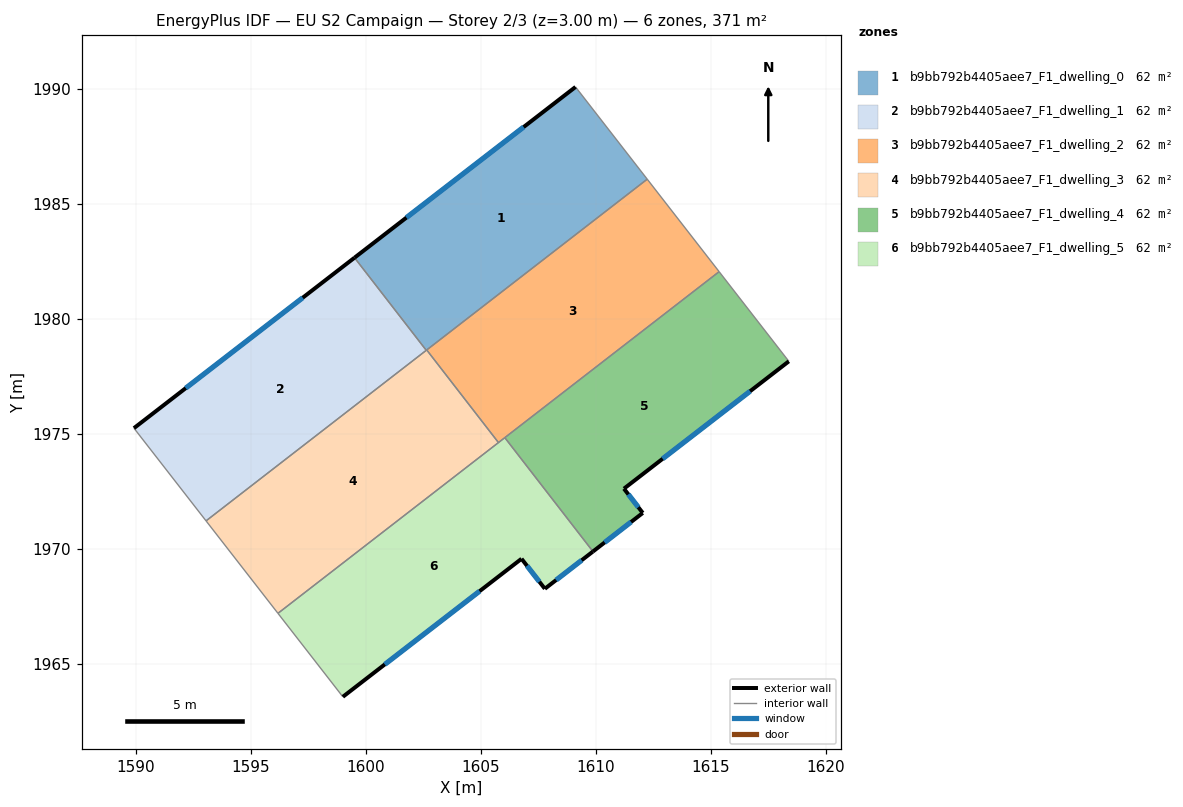
=== STOREY PLAN SPEC (per zone: floor XY polygon, exterior-wall plan segments, windows/doors) ===
zone 1: b9bb792b4405aee7_F1_dwelling_0  (61.8 m²)
  floor: (1609.12, 1990.07) (1612.23, 1986.06) (1602.63, 1978.62) (1599.51, 1982.65)
  exterior wall: (1609.12, 1990.07) – (1599.51, 1982.65)  [12.1 m]
    window: (1606.86, 1988.33) – (1601.76, 1984.39)  [10.2 m²]
  interior walls: 4
zone 2: b9bb792b4405aee7_F1_dwelling_1  (61.8 m²)
  floor: (1599.51, 1982.65) (1602.63, 1978.62) (1593.05, 1971.21) (1589.92, 1975.24)
  exterior wall: (1599.51, 1982.65) – (1589.92, 1975.24)  [12.1 m]
    window: (1597.26, 1980.91) – (1592.17, 1976.98)  [10.2 m²]
  interior walls: 3
zone 3: b9bb792b4405aee7_F1_dwelling_2  (61.8 m²)
  floor: (1612.23, 1986.06) (1615.36, 1982.04) (1605.77, 1974.61) (1602.65, 1978.64)
  interior walls: 5
zone 4: b9bb792b4405aee7_F1_dwelling_3  (61.8 m²)
  floor: (1602.65, 1978.64) (1605.77, 1974.61) (1596.18, 1967.19) (1593.05, 1971.21)
  interior walls: 5
zone 5: b9bb792b4405aee7_F1_dwelling_4  (61.8 m²)
  floor: (1615.36, 1982.04) (1618.39, 1978.14) (1611.22, 1972.61) (1612.04, 1971.55) (1609.87, 1969.88) (1606.04, 1974.83)
  exterior wall: (1611.22, 1972.61) – (1618.39, 1978.14)  [9.1 m]
    window: (1612.90, 1973.91) – (1616.71, 1976.84)  [7.6 m²]
  exterior wall: (1612.04, 1971.55) – (1611.22, 1972.61)  [1.3 m]
    window: (1611.85, 1971.80) – (1611.41, 1972.36)  [1.1 m²]
  exterior wall: (1609.87, 1969.88) – (1612.04, 1971.55)  [2.7 m]
    window: (1610.38, 1970.27) – (1611.53, 1971.16)  [2.3 m²]
  interior walls: 3
zone 6: b9bb792b4405aee7_F1_dwelling_5  (61.8 m²)
  floor: (1606.04, 1974.83) (1609.87, 1969.88) (1607.78, 1968.25) (1606.77, 1969.56) (1599.00, 1963.56) (1596.18, 1967.19)
  exterior wall: (1607.78, 1968.25) – (1609.87, 1969.88)  [2.6 m]
    window: (1608.27, 1968.64) – (1609.38, 1969.49)  [2.2 m²]
  exterior wall: (1606.77, 1969.56) – (1607.78, 1968.25)  [1.7 m]
    window: (1607.01, 1969.25) – (1607.54, 1968.56)  [1.4 m²]
  exterior wall: (1599.00, 1963.56) – (1606.77, 1969.56)  [9.8 m]
    window: (1600.82, 1964.97) – (1604.94, 1968.15)  [8.3 m²]
  interior walls: 4

=== DERIVED (storey summary) ===
Building: EU S2 Campaign
Storey: 2 of 3  (floor level z = 3.00 m)
Storey gross floor area: 370.7 m²
Zones on this storey: 6
  - b9bb792b4405aee7_F1_dwelling_0: floor 61.8 m²; exterior wall 12.1 m (36.4 m²); 1 window(s) 10.2 m²; WWR 28.1%
  - b9bb792b4405aee7_F1_dwelling_1: floor 61.8 m²; exterior wall 12.1 m (36.4 m²); 1 window(s) 10.2 m²; WWR 28.1%
  - b9bb792b4405aee7_F1_dwelling_2: floor 61.8 m²
  - b9bb792b4405aee7_F1_dwelling_3: floor 61.8 m²
  - b9bb792b4405aee7_F1_dwelling_4: floor 61.8 m²; exterior wall 13.1 m (39.4 m²); 3 window(s) 11.1 m²; WWR 28.1%
  - b9bb792b4405aee7_F1_dwelling_5: floor 61.8 m²; exterior wall 14.1 m (42.3 m²); 3 window(s) 11.9 m²; WWR 28.1%
Zone adjacency (shared interzone walls):
  - b9bb792b4405aee7_F1_dwelling_0 ↔ b9bb792b4405aee7_F1_dwelling_1
  - b9bb792b4405aee7_F1_dwelling_0 ↔ b9bb792b4405aee7_F1_dwelling_2
  - b9bb792b4405aee7_F1_dwelling_0 ↔ b9bb792b4405aee7_F1_dwelling_3
  - b9bb792b4405aee7_F1_dwelling_1 ↔ b9bb792b4405aee7_F1_dwelling_3
  - b9bb792b4405aee7_F1_dwelling_2 ↔ b9bb792b4405aee7_F1_dwelling_3
  - b9bb792b4405aee7_F1_dwelling_2 ↔ b9bb792b4405aee7_F1_dwelling_4
  - b9bb792b4405aee7_F1_dwelling_2 ↔ b9bb792b4405aee7_F1_dwelling_5
  - b9bb792b4405aee7_F1_dwelling_3 ↔ b9bb792b4405aee7_F1_dwelling_5
  - b9bb792b4405aee7_F1_dwelling_4 ↔ b9bb792b4405aee7_F1_dwelling_5